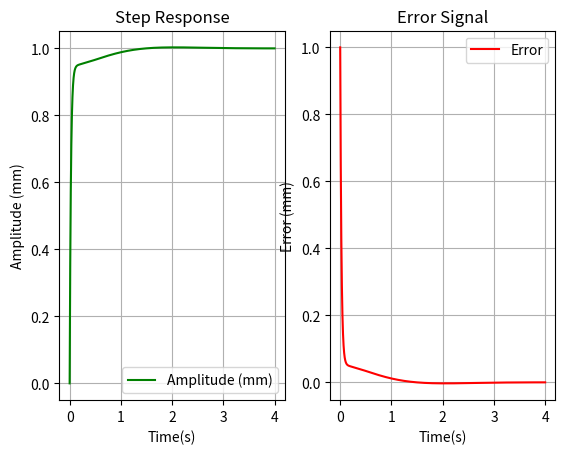

Generate this figure with matplotlib:
""" Attempting to create the GA PID controller for the MSD system """
#Created initial population
#Fitness function working now
#Mutate and Crossover operations complete
#Sorting via fitness complete

import numpy as np
from scipy import signal
from scipy.integrate import odeint
import pylab as pylab
from pylab import plot,xlabel,ylabel,title,legend,figure,subplots
import matplotlib.pyplot as plt
import random
import time

def create_initial(pop_num, pop):
    """Creates the initial population of the genetic algorithm"""
    for s in range(pop_num):
        #Creating the random PID values
        kd_min, kd_max = 0, 100
        kp_min, kp_max = 0, 300
        ki_min, ki_max = 0, 400
        kd_cur = round(random.uniform(kd_min, kd_max), 2)
        kp_cur = round(random.uniform(kp_min, kp_max), 2)
        ki_cur = round(random.uniform(ki_min, ki_max), 2)
        #Into 2-D List. Access via pop[i][j]
        pop.insert(s, [kd_cur, kp_cur, ki_cur])
    return pop

def fitness(MSDnum, MSDden, pop, times):
    """Calculates the fitness values of each member in pop[population]
    Also sets the simulation time in timesteps."""
    fit_val = []
    for s in range(len(pop)):
        #Create transfer functions for use by inputting current pop
        GAnum = [pop[s][0], pop[s][1], pop[s][2]]   # kd, kp, ki 
        GAden = [0, 1, 0]
        GHs_num = signal.convolve(GAnum, MSDnum)
        GHs_den = signal.convolve(GAden, MSDden)
        #Create CLTF
        cltf_num = GHs_num
        cltf_den = GHs_den + GHs_num
        cltf = signal.TransferFunction(cltf_num, cltf_den)
        
        #create transfer function with no poles or zeros
        unityF = signal.TransferFunction([1],[1])
        # Step functions
        t1, y1 = signal.step(unityF, T=times) #signal.step(errorsig)
        t2, y2 = signal.step(cltf, T=times)
        
        # This is a subtraction from the step function creating an
        # addition to the error value.
        err_vall = 0.0
        err_val = 0.0
        for o in range(len(times)):
            # repeats every s repetition
            err_vall = err_vall + abs(y1[o] - abs(y2[o]))
        err_val = err_vall * err_vall
        fit_val.insert(s, err_val)
    return fit_val
    
def crossover(a, b):
    """Finding cut-points for crossover
    and joining the two parts of the two members
    of the population together. """
    new_a = []  #Clearing previous 
    cut_a = random.randint(1, len(a)-1) #Makes sure there is always a cut

    new_a1 = a[0 : cut_a]
    new_a2 = b[cut_a : len(b)]

    #Creates the new crossed-over list
    new_a = new_a1 + new_a2
    return new_a

def mutate(pop, mut_prob): 
    """Takes current population member and add a probability chance
    that it mutates via a 50:50 chance that it is reduced or increased
    by 10%."""
    pop_curr = pop
    for i in range(0, len(pop_curr)):
        for o in range(3) :
            if random.random() < mut_prob:
                if random.random() < 0.5:
                    pop_curr[i][o] = round(pop_curr[i][o] * 0.9, 2) #Maintains 2 d.p
                else :
                    pop_curr[i][o] = round(pop_curr[i][o] * 1.1, 2) 
    return pop_curr

def create_next_generation(pop, pop_num, fit_val, mut_prob):
    """Top 20 reproduce(crossover, mutation), top 5 remain, 15 randomly created."""
    #This sorts the population into descending fitness
    switches = 1
    while switches > 0:
        switches = 0
        for i in range(len(fit_val)-1) :
            for j in range(i+1, len(fit_val)) : 
                if fit_val[i] > fit_val[j] :
                    temp = fit_val[i]
                    fit_val[i] = fit_val[j]
                    fit_val[j] = temp

                    temp2 = pop[i]
                    pop[i] = pop[j]
                    pop[j] = temp2

                    switches = switches + 1        
    #Pop list is now sorted. 

    #Next:
    #Saves top 1 performing genomes
    pop_top = []
    for m in range(1) :
        pop_top.append(pop[m])

    #Crossover performed in top 20
    pop_cross = []
    for n in range(20):
        new_pop1 = crossover(pop[n], pop[n+1])
        pop_cross.append(new_pop1)

    #Adds all currently available members
    #Then mutates them.
    pop_new = []
    pop_premut = []
    pop_premut = pop_top + pop_cross
    pop_new = mutate(pop_premut, mut_prob)

    #Create random members and saves
    for s in range(pop_num - len(pop_new)):
        #Creating the random PID values
        kd_min, kd_max = 0, 100
        kp_min, kp_max = 0, 300
        ki_min, ki_max = 0, 400
        kd_cur = round(random.uniform(kd_min, kd_max), 2)
        kp_cur = round(random.uniform(kp_min, kp_max), 2)
        ki_cur = round(random.uniform(ki_min, ki_max), 2)
        #Into 2-D List. Access via pop[i][j]
        pop_new.append([kd_cur, kp_cur, ki_cur])
    return pop_new

def fit_sort(pop, fit_val):
    #This sorts the population into descending fitness (ascending order)
    switches = 1
    while switches > 0:
        switches = 0
        for i in range(len(fit_val)-1) :
            for j in range(i+1, len(fit_val)) : 
                if fit_val[i] > fit_val[j] :
                    temp = fit_val[i]
                    fit_val[i] = fit_val[j]
                    fit_val[j] = temp

                    temp2 = pop[i]
                    pop[i] = pop[j]
                    pop[j] = temp2

                    switches = switches + 1        
    #Pop list is now sorted. 
    return pop, fit_val

def main():
    start_time = time.time()
    #first thing is to create the system itself - MSD, input
    #MSD state definitions
    m = 2 # kg   - mass
    c = 10 # Ns/m - damping coefficient
    k = 20 # N/m  - spring coefficient

    # Transfer function definitions
    #step_mag = 1    #Magnitude of the step function - manupulation of functions, not actual step function
    MSDnum = [0, 0, 1]
    MSDden = [m, c, k]
    pop_num = 40    #How large the initial population is
    pop = []
    mut_prob = 0.05  #probability for mutation set here
    timesteps = 4000 #Simulation length set here
    iteration_max = 1 #Total number of iterations and generations set here

    #Creating timestep table for step functions
    times=[]
    f=0.000
    n = 0.001
    for p in range(timesteps):
        times.append(f)
        f = f+n

    #Main GA call stack
    iteration = 0
    while iteration < iteration_max:
        if iteration == 0:
            pop = create_initial(pop_num, pop)
            fit_val = fitness(MSDnum, MSDden, pop, times)
            iteration = iteration + 1

        if iteration < iteration_max and iteration > 0:
            pop = create_next_generation(pop, pop_num, fit_val, mut_prob)
            fit_val = fitness(MSDnum, MSDden, pop, times)
            iteration = iteration + 1
    
    """This is the final section with the top solution being chosen and used"""
    #Final simulation run
    fit_val = fitness(MSDnum, MSDden, pop, times)
    pop, fit_val = fit_sort(pop, fit_val)
    print("Top overall Coefficients: kd = ", pop[0][0], "  kp = ", pop[0][1], "  ki = ", pop[0][2])
    print("Fitness value of top performing member: ", fit_val[0])

    #Create transfer functions for use by inputting current pop
    GAnum = [pop[0][0], pop[0][1], pop[0][2]]   # kd, kp, ki 
    GAden = [0, 1, 0]
    GHs_num = signal.convolve(GAnum, MSDnum)
    GHs_den = signal.convolve(GAden, MSDden)
    
    #Create CLTF
    cltf_num = GHs_num
    cltf_den = GHs_den + GHs_num
    cltf = signal.TransferFunction(cltf_num, cltf_den)

    #create transfer function with no poles or zeros
    unityF = signal.TransferFunction([1],[1])
    # Step functions
    t1, y1 = signal.step(unityF, T=times)
    t2, y2 = signal.step(cltf, T=times)

    #Creating the error signal
    y3 = []
    for g in range(timesteps):
        y3.append(y1[g] - y2[g])

    print("Time elapsed: ", time.time()-start_time)
    #Plotting graphs
    fig = plt.figure()
    ax1 = fig.add_subplot(121)
    ax2 = fig.add_subplot(122)

    ax1.title.set_text("Step Response")
    ax1.set_xlabel("Time(s)")
    ax1.set_ylabel("Amplitude (mm)")

    ax2.title.set_text("Error Signal")
    ax2.set_xlabel("Time(s)")
    ax2.set_ylabel("Error (mm)")

    ax2.plot(t1, y3, 'r', label='Error')
    ax1.plot(t2, y2, 'g', label='Amplitude (mm)')
    ax1.legend()
    ax2.legend()
    ax1.grid()
    ax2.grid()
    plt.show()


    return True


main()
